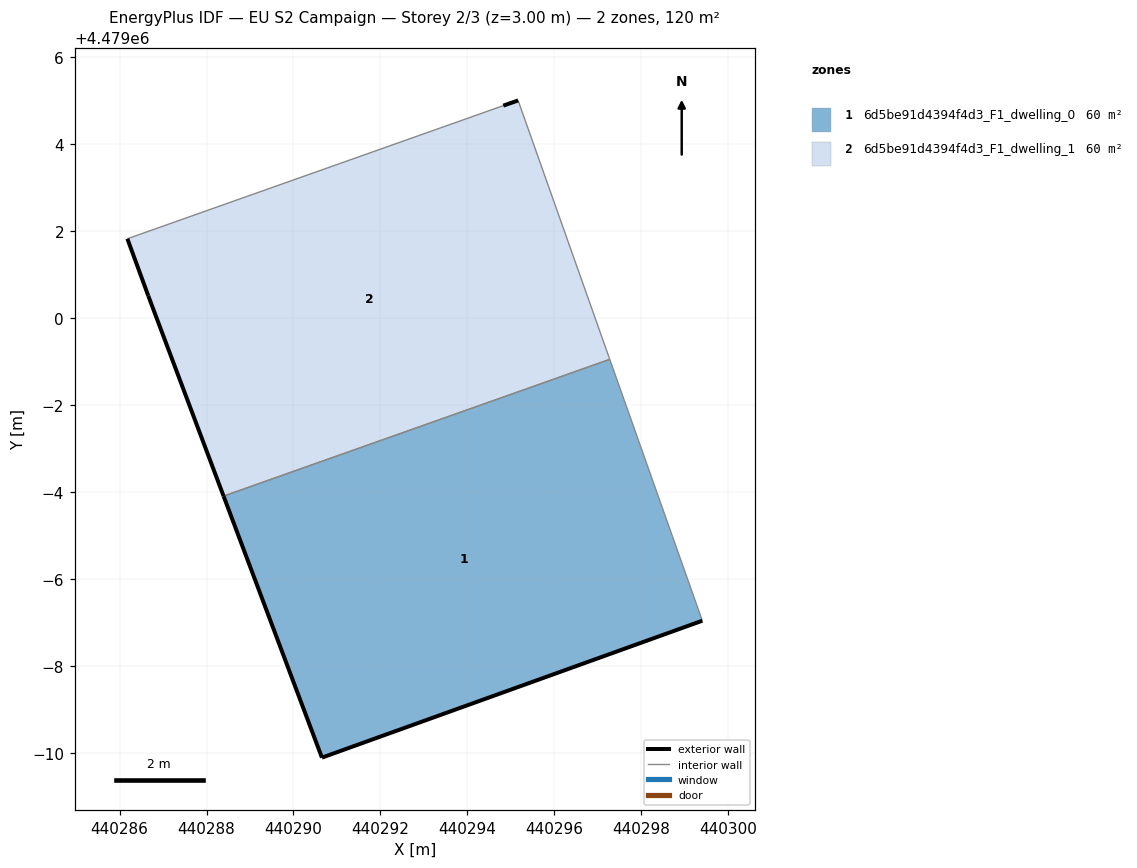
=== STOREY PLAN SPEC (per zone: floor XY polygon, exterior-wall plan segments, windows/doors) ===
zone 1: 6d5be91d4394f4d3_F1_dwelling_0  (59.9 m²)
  floor: (440299.40, 4478993.04) (440297.28, 4478999.05) (440288.39, 4478995.90) (440290.65, 4478989.89)
  exterior wall: (440299.41, 4478993.04) – (440290.66, 4478989.89)  [9.3 m]
  exterior wall: (440290.66, 4478989.89) – (440288.39, 4478995.90)  [6.4 m]
  interior walls: 2
zone 2: 6d5be91d4394f4d3_F1_dwelling_1  (59.9 m²)
  floor: (440297.28, 4478999.05) (440295.17, 4479005.00) (440294.83, 4479004.89) (440286.18, 4479001.82) (440286.66, 4479000.51) (440288.39, 4478995.90)
  exterior wall: (440288.39, 4478995.90) – (440286.66, 4479000.51)  [4.9 m]
  exterior wall: (440286.66, 4479000.51) – (440286.18, 4479001.82)  [1.4 m]
  exterior wall: (440294.83, 4479004.89) – (440295.17, 4479005.00)  [0.4 m]
  interior walls: 3

=== DERIVED (storey summary) ===
Building: EU S2 Campaign
Storey: 2 of 3  (floor level z = 3.00 m)
Storey gross floor area: 119.9 m²
Zones on this storey: 2
  - 6d5be91d4394f4d3_F1_dwelling_0: floor 59.9 m²; exterior wall 15.7 m (47.2 m²); WWR 0.0%
  - 6d5be91d4394f4d3_F1_dwelling_1: floor 59.9 m²; exterior wall 6.7 m (20.0 m²); WWR 0.0%
Zone adjacency (shared interzone walls):
  - 6d5be91d4394f4d3_F1_dwelling_0 ↔ 6d5be91d4394f4d3_F1_dwelling_1